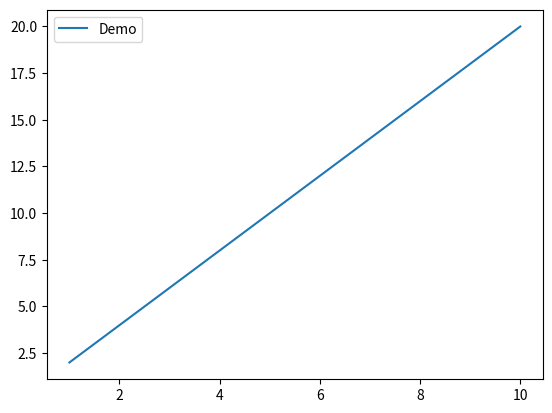

Here is the Python script that generated this plot:
#!/usr/bin/python
#coding: utf-8

import numpy as np 
import matplotlib.pyplot as plt 

x = np.arange(1, 11, 1)

fig = plt.figure()
ax = fig.add_subplot(111)

# 面向对象的方式中有三种显示label的方法

# # 第一种
# # l后面不加逗号会出错，一定要注意
# l, = ax.plot(x, x * 2)
# l.set_label("Demo")
# ax.legend(loc = 0)

# 第二种
# ax.plot(x, x * 2, label = "Demo")
# ax.legend(loc = 0)

# 第三种
ax.plot(x, x * 2)
ax.legend(['Demo'], loc = 0)


plt.show()